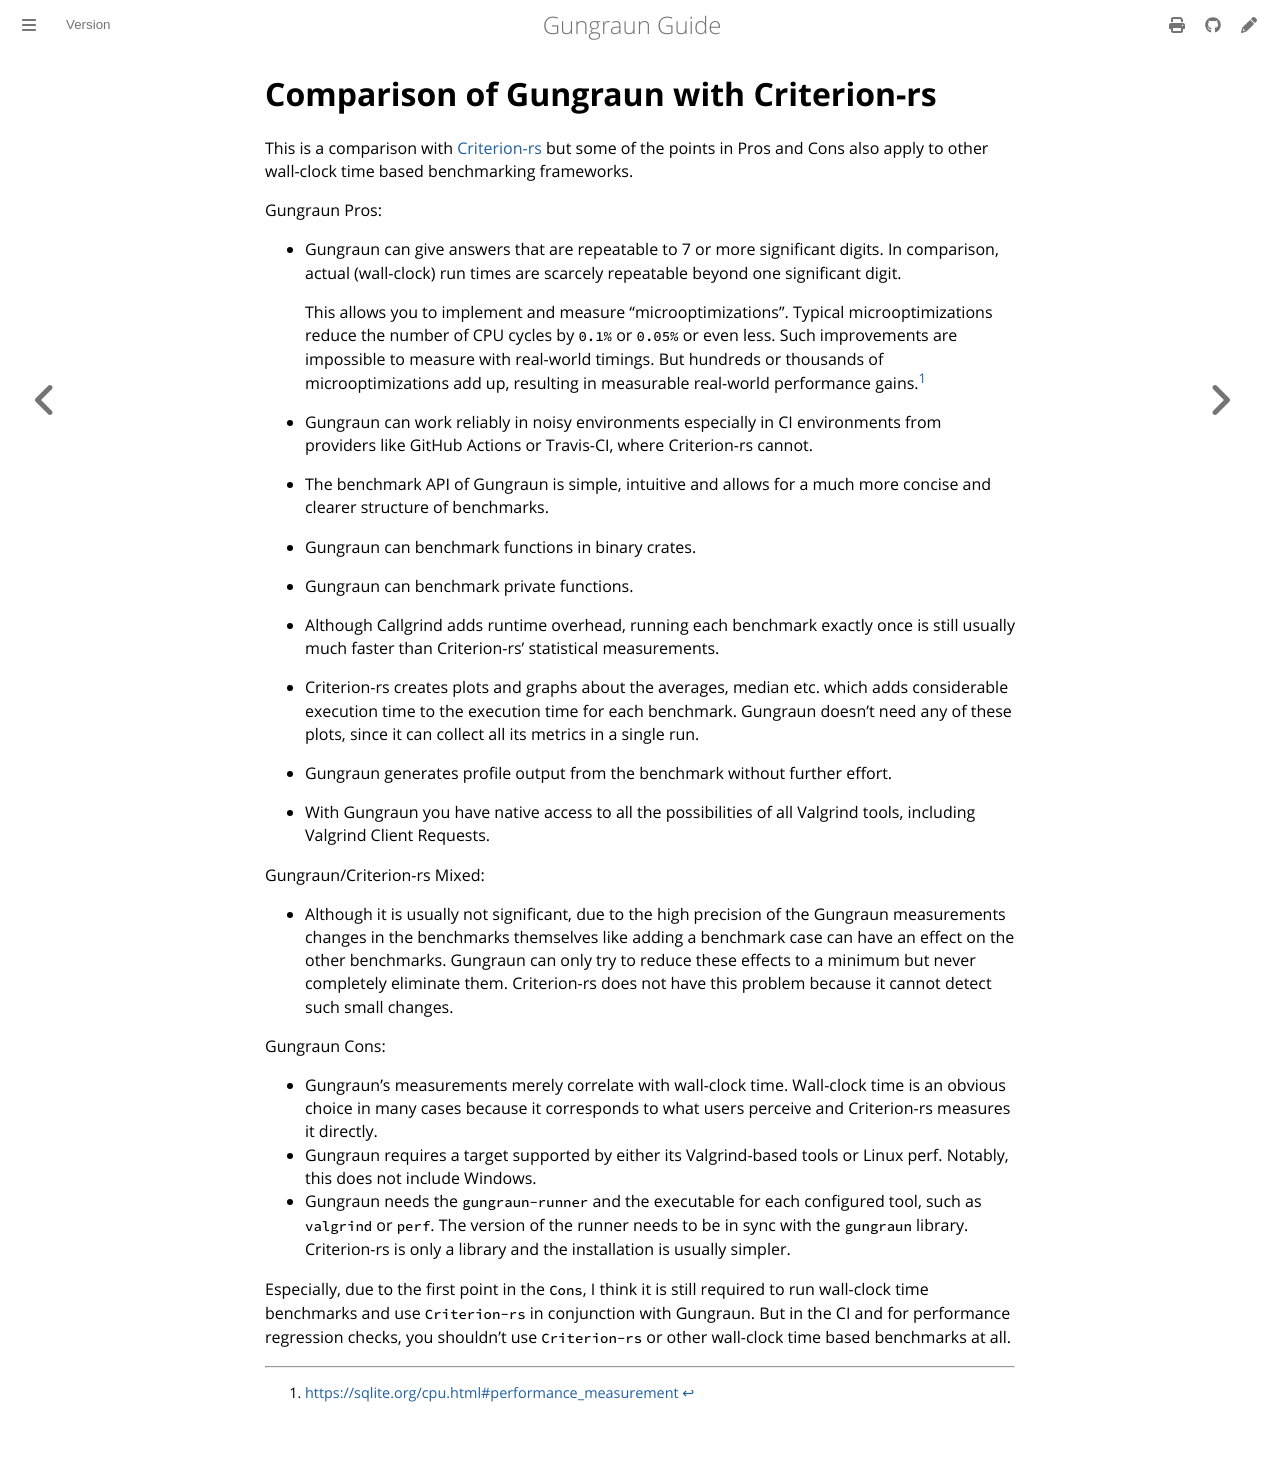

repository: gungraun/gungraun · page: 0.20.0/html/comparison/criterion.html · generator: mdbook

# Comparison of Gungraun with Criterion-rs

This is a comparison with [Criterion-rs][criterion] but some of the points in
Pros and Cons also apply to other wall-clock time based benchmarking frameworks.

Gungraun Pros:

- Gungraun can give answers that are repeatable to 7 or more significant digits.
  In comparison, actual (wall-clock) run times are scarcely repeatable beyond
  one significant digit.

    This allows you to implement and measure "microoptimizations". Typical
    microoptimizations reduce the number of CPU cycles by `0.1%` or `0.05%` or
    even less. Such improvements are impossible to measure with real-world
    timings. But hundreds or thousands of microoptimizations add up, resulting
    in measurable real-world performance gains.[^note]

- Gungraun can work reliably in noisy environments especially in CI environments
  from providers like GitHub Actions or Travis-CI, where Criterion-rs cannot.
- The benchmark API of Gungraun is simple, intuitive and allows for a much more
  concise and clearer structure of benchmarks.
- Gungraun can benchmark functions in binary crates.
- Gungraun can benchmark private functions.
- Although Callgrind adds runtime overhead, running each benchmark exactly once
  is still usually much faster than Criterion-rs' statistical measurements.
- Criterion-rs creates plots and graphs about the averages, median etc. which
  adds considerable execution time to the execution time for each benchmark.
  Gungraun doesn't need any of these plots, since it can collect all its metrics
  in a single run.
- Gungraun generates profile output from the benchmark without further effort.
- With Gungraun you have native access to all the possibilities of all Valgrind
  tools, including Valgrind Client Requests.

Gungraun/Criterion-rs Mixed:

- Although it is usually not significant, due to the high precision of the
  Gungraun measurements changes in the benchmarks themselves like adding a
  benchmark case can have an effect on the other benchmarks. Gungraun can only
  try to reduce these effects to a minimum but never completely eliminate them.
  Criterion-rs does not have this problem because it cannot detect such small
  changes.

Gungraun Cons:

- Gungraun's measurements merely correlate with wall-clock time. Wall-clock time
  is an obvious choice in many cases because it corresponds to what users
  perceive and Criterion-rs measures it directly.
- Gungraun requires a target supported by either its Valgrind-based tools or
  Linux perf. Notably, this does not include Windows.
- Gungraun needs the `gungraun-runner` and the executable for each configured
  tool, such as `valgrind` or `perf`. The version of the runner needs to be in
  sync with the `gungraun` library. Criterion-rs is only a library and the
  installation is usually simpler.

Especially, due to the first point in the `Cons`, I think it is still required
to run wall-clock time benchmarks and use `Criterion-rs` in conjunction with
Gungraun. But in the CI and for performance regression checks, you shouldn't use
`Criterion-rs` or other wall-clock time based benchmarks at all.

[^note]: <https://sqlite.org/cpu.html#performance_measurement>

[criterion]: https://github.com/bheisler/criterion.rs?tab=readme-ov-file
